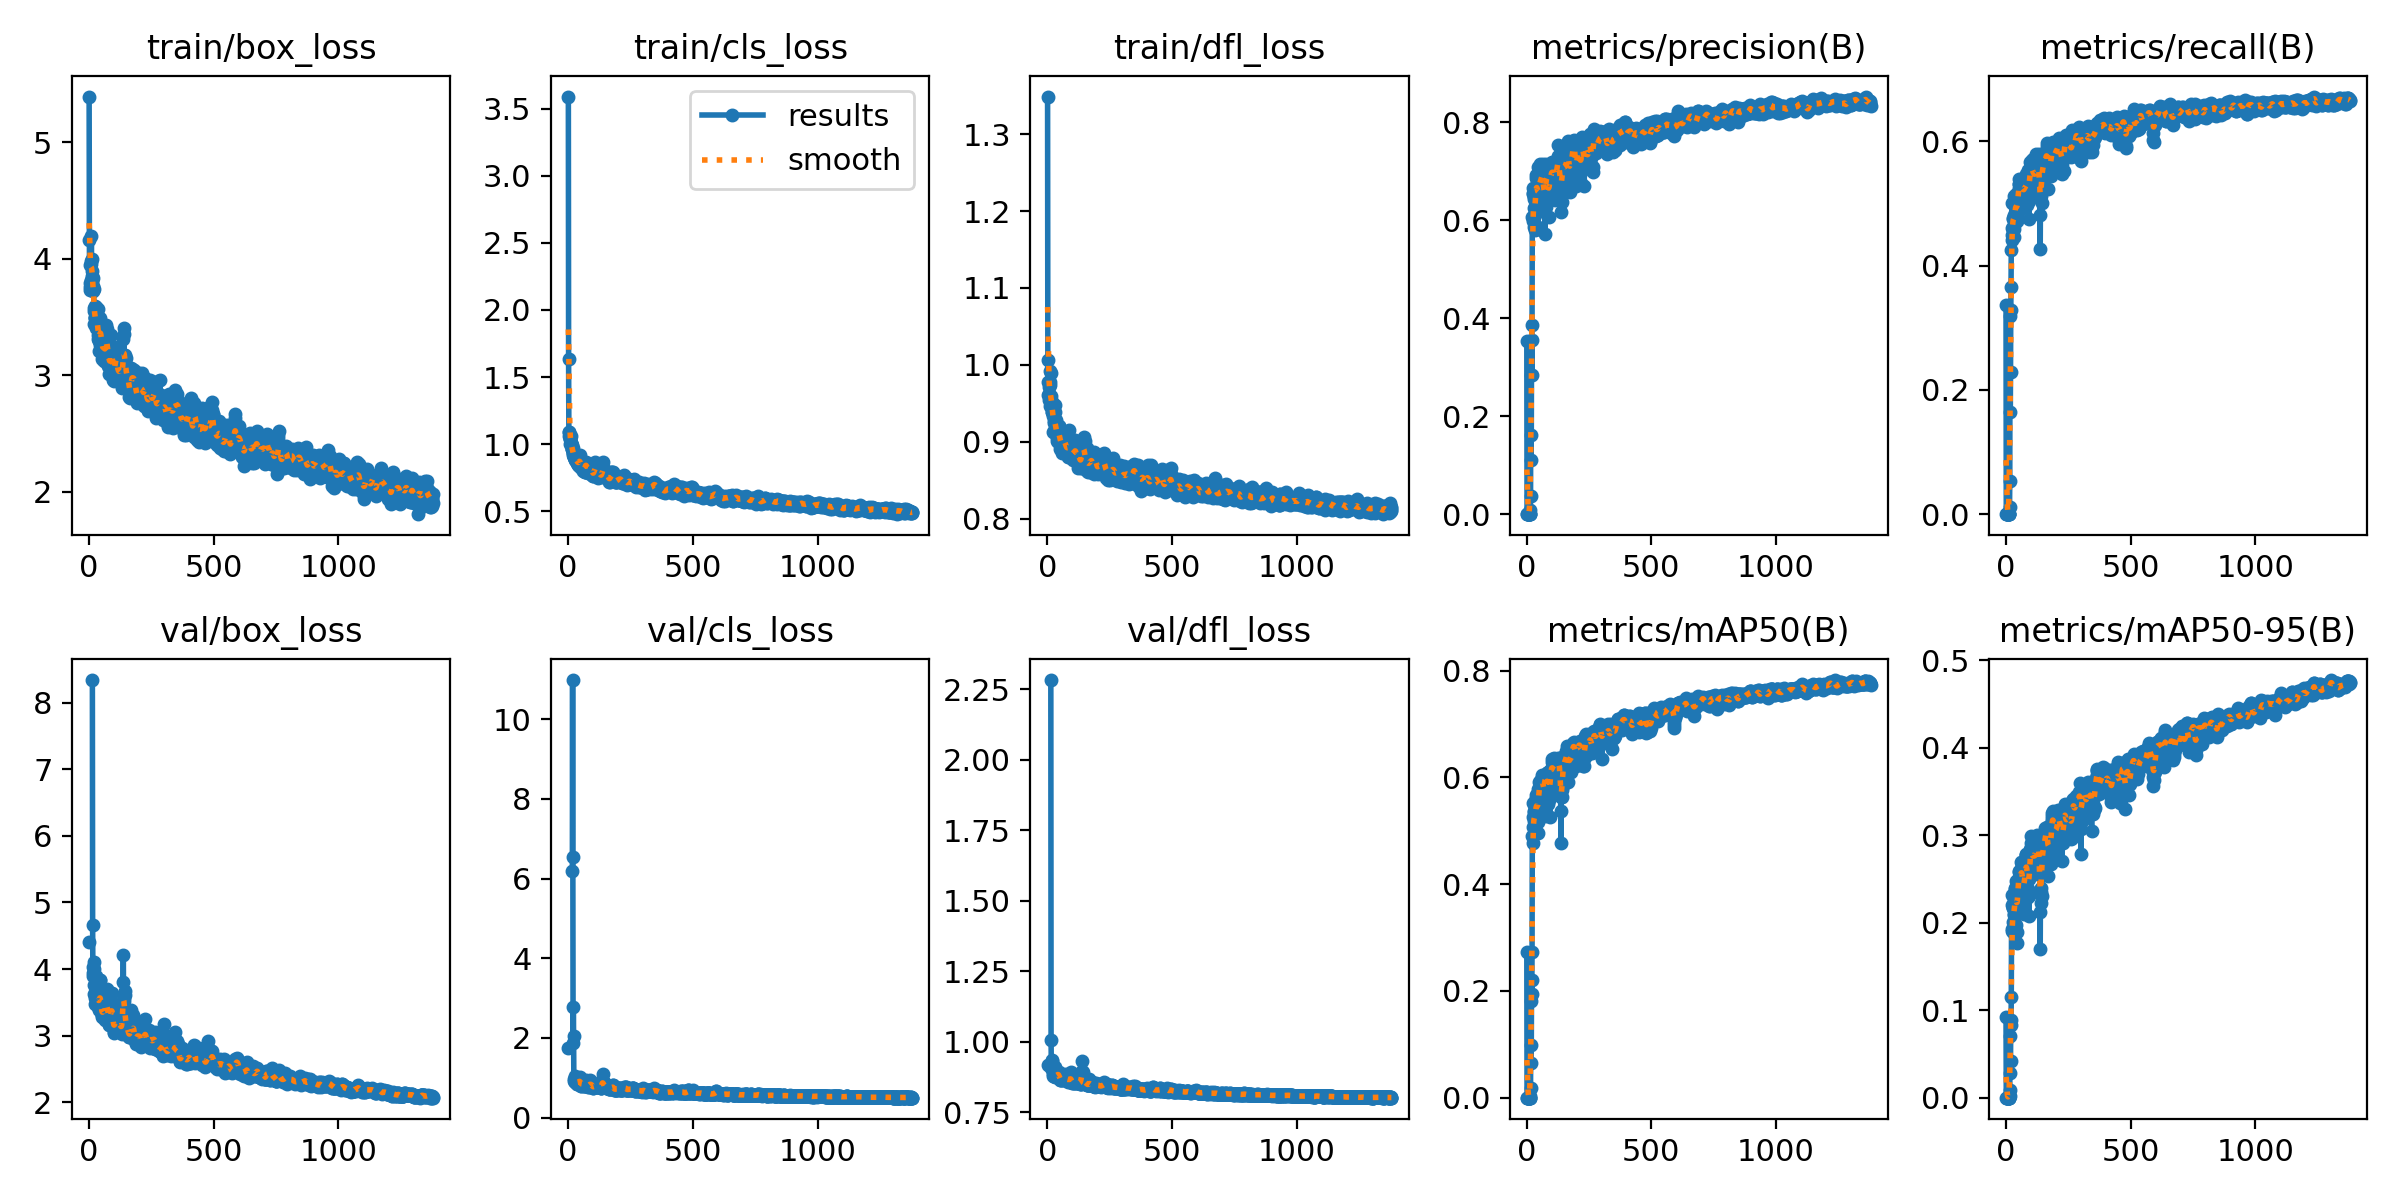

The data file committed next to this chart (first rows):
epoch, time, train/box_loss, train/cls_loss, train/dfl_loss, metrics/precision(B), metrics/recall(B), metrics/mAP50(B), metrics/mAP50-95(B), val/box_loss, val/cls_loss, val/dfl_loss, lr/pg0, lr/pg1, lr/pg2
1, 9.751, 5.392, 3.589, 1.349, 0.3528, 0.3361, 0.2725, 0.09168, 4.405, 1.747, 0.9166, 0.0002, 0.0002, 0.0002
2, 19.38, 4.162, 1.638, 1.007, 0, 0, 0, 0, nan, nan, nan, 0.0004197, 0.0004197, 0.0004197
3, 28.28, 3.731, 1.092, 0.9611, 0, 0, 0, 0, nan, nan, nan, 0.0006392, 0.0006392, 0.0006392
4, 37.12, 3.948, 1.063, 0.978, 0, 0, 0, 0, nan, nan, nan, 0.0008583, 0.0008583, 0.0008583
5, 46.23, 3.754, 1.091, 0.9708, 0, 0, 0, 0, nan, nan, nan, 0.001077, 0.001077, 0.001077
6, 55.09, 3.79, 1.043, 0.962, 0, 0, 0, 0, nan, nan, nan, 0.001296, 0.001296, 0.001296
7, 64.1, 3.979, 1.003, 0.9619, 0, 0, 0, 0, nan, nan, nan, 0.001514, 0.001514, 0.001514
8, 72.92, 3.814, 1.042, 0.9539, 0, 0, 0, 0, nan, nan, nan, 0.001732, 0.001732, 0.001732
9, 81.87, 3.958, 1.055, 0.9779, 0, 0, 0, 0, nan, nan, nan, 0.00195, 0.00195, 0.00195
10, 90.77, 4.198, 1.065, 0.9921, 0, 0, 0, 0, nan, nan, nan, 0.001988, 0.001988, 0.001988
11, 99.44, 3.854, 1.012, 0.9733, 0, 0, 0, 0, nan, nan, nan, 0.001987, 0.001987, 0.001987
12, 108.6, 3.995, 1.006, 0.9467, 0, 0, 0, 0, nan, nan, nan, 0.001985, 0.001985, 0.001985
13, 118.3, 3.809, 1.007, 0.9597, 0, 0, 0, 0, nan, nan, nan, 0.001984, 0.001984, 0.001984
14, 127.8, 3.893, 0.9645, 0.954, 0, 0, 0, 0, 8.342, inf, 2.283, 0.001983, 0.001983, 0.001983
15, 137.1, 3.764, 0.9628, 0.9519, 0.00762, 0.01145, 0.00385, 0.00205, 4.666, inf, 1.007, 0.001982, 0.001982, 0.001982
16, 146.3, 3.832, 0.9968, 0.9896, 0.03626, 0.05368, 0.01895, 0.00917, 3.942, inf, 0.9059, 0.00198, 0.00198, 0.00198
17, 155.7, 3.729, 0.9651, 0.944, 0.2842, 0.3188, 0.1812, 0.07083, 4.029, 6.187, 0.9143, 0.001979, 0.001979, 0.001979
18, 165, 3.725, 0.933, 0.9393, 0.1098, 0.165, 0.06478, 0.02861, 3.898, 10.98, 0.907, 0.001978, 0.001978, 0.001978
19, 174.2, 3.738, 0.9756, 0.9516, 0.1622, 0.2286, 0.09921, 0.04188, 4.104, 6.543, 0.9312, 0.001976, 0.001976, 0.001976
20, 183.7, 3.576, 0.9343, 0.9393, 0.3552, 0.3288, 0.22, 0.08857, 4.005, 1.875, 0.9342, 0.001975, 0.001975, 0.001975
21, 192.9, 3.549, 0.9221, 0.9408, 0.2845, 0.3659, 0.1933, 0.08344, 3.766, 2.766, 0.9095, 0.001974, 0.001974, 0.001974
22, 202.3, 3.44, 0.9026, 0.9333, 0.3874, 0.4258, 0.2723, 0.1149, 3.632, 2.053, 0.8929, 0.001972, 0.001972, 0.001972
23, 211.8, 3.596, 0.9209, 0.913, 0.6078, 0.4419, 0.4905, 0.1902, 3.773, 0.9684, 0.8867, 0.001971, 0.001971, 0.001971
24, 221.3, 3.492, 0.907, 0.9385, 0.6654, 0.4605, 0.5266, 0.2203, 3.563, 0.9155, 0.8786, 0.00197, 0.00197, 0.00197
25, 231, 3.491, 0.9071, 0.9269, 0.5985, 0.4487, 0.4778, 0.1931, nan, nan, nan, 0.001968, 0.001968, 0.001968
26, 240.2, 3.495, 0.9137, 0.9137, 0.6558, 0.5004, 0.5519, 0.232, 3.473, 1.008, 0.8792, 0.001967, 0.001967, 0.001967
27, 249.8, 3.402, 0.8899, 0.9249, 0.6543, 0.4625, 0.5077, 0.2011, 3.711, 1.041, 0.8959, 0.001966, 0.001966, 0.001966
28, 259.1, 3.445, 0.8807, 0.913, 0.6254, 0.4765, 0.5355, 0.2163, 3.61, 0.8996, 0.8807, 0.001964, 0.001964, 0.001964
29, 268.2, 3.499, 0.8895, 0.9388, 0.6447, 0.4745, 0.5368, 0.2168, 3.655, 0.9055, 0.8898, 0.001963, 0.001963, 0.001963
30, 277.3, 3.588, 0.8966, 0.9484, 0.6481, 0.4578, 0.5088, 0.1893, 3.898, 0.9839, 0.9093, 0.001962, 0.001962, 0.001962
31, 286.5, 3.446, 0.8858, 0.9168, 0.587, 0.4814, 0.519, 0.2087, 3.687, 0.9234, 0.8872, 0.00196, 0.00196, 0.00196
32, 295.6, 3.46, 0.8862, 0.9123, 0.6101, 0.5112, 0.5434, 0.225, 3.525, 0.9014, 0.8752, 0.001959, 0.001959, 0.001959
33, 305.2, 3.477, 0.8729, 0.9289, 0.6265, 0.4581, 0.5149, 0.2095, 3.652, 0.9104, 0.8921, 0.001958, 0.001958, 0.001958
34, 314.5, 3.452, 0.8836, 0.9164, 0.5804, 0.4456, 0.4951, 0.1947, 3.662, 0.936, 0.8813, 0.001956, 0.001956, 0.001956
35, 323.6, 3.564, 0.8979, 0.922, 0.6162, 0.4688, 0.5219, 0.2079, 3.641, 0.8962, 0.8818, 0.001955, 0.001955, 0.001955
36, 333, 3.387, 0.8586, 0.9138, 0.6866, 0.4986, 0.559, 0.2343, 3.484, 0.8584, 0.8814, 0.001954, 0.001954, 0.001954
37, 342.5, 3.345, 0.8607, 0.9174, 0.6931, 0.496, 0.5619, 0.2398, 3.458, 0.8513, 0.8776, 0.001952, 0.001952, 0.001952
38, 352, 3.311, 0.8862, 0.9008, 0.6684, 0.5036, 0.5678, 0.239, 3.433, 0.8992, 0.875, 0.001951, 0.001951, 0.001951
39, 361.2, 3.291, 0.8569, 0.9092, 0.6404, 0.4769, 0.4983, 0.1971, 3.628, 0.9447, 0.8859, 0.00195, 0.00195, 0.00195
40, 370.4, 3.205, 0.8423, 0.9053, 0.6836, 0.495, 0.5563, 0.2313, 3.53, 0.9012, 0.8833, 0.001949, 0.001949, 0.001949
41, 379.7, 3.3, 0.8583, 0.9126, 0.6722, 0.5145, 0.5691, 0.2474, 3.39, 0.8628, 0.881, 0.001947, 0.001947, 0.001947
42, 389.2, 3.377, 0.8698, 0.9002, 0.6702, 0.5014, 0.5533, 0.2292, 3.561, 0.8912, 0.888, 0.001946, 0.001946, 0.001946
43, 398.3, 3.258, 0.8409, 0.907, 0.6922, 0.4843, 0.5422, 0.2257, 3.585, 0.9063, 0.8913, 0.001945, 0.001945, 0.001945
44, 407.7, 3.407, 0.8963, 0.9109, 0.7089, 0.5044, 0.5713, 0.2411, 3.414, 0.9088, 0.8795, 0.001943, 0.001943, 0.001943
45, 416.8, 3.394, 0.8796, 0.9207, 0.5858, 0.4719, 0.4956, 0.1766, 3.842, 0.9044, 0.8899, 0.001942, 0.001942, 0.001942
46, 426.2, 3.488, 0.9219, 0.9091, 0.583, 0.48, 0.5165, 0.1896, 3.839, 0.907, 0.8917, 0.001941, 0.001941, 0.001941
47, 435.4, 3.337, 0.8487, 0.9138, 0.6966, 0.5116, 0.5781, 0.2452, 3.409, 0.9428, 0.8759, 0.001939, 0.001939, 0.001939
48, 444.8, 3.313, 0.8576, 0.92, 0.6848, 0.4996, 0.5637, 0.2356, 3.488, 1.022, 0.8785, 0.001938, 0.001938, 0.001938
49, 453.9, 3.34, 0.881, 0.9038, 0.6862, 0.5089, 0.5728, 0.2451, 3.406, 0.902, 0.8712, 0.001937, 0.001937, 0.001937
50, 463.3, 3.411, 0.8676, 0.8987, 0.6517, 0.5083, 0.5685, 0.2359, 3.45, 0.8508, 0.8677, 0.001935, 0.001935, 0.001935
51, 472.5, 3.331, 0.8632, 0.9058, 0.6528, 0.5388, 0.592, 0.2596, 3.308, 0.808, 0.8663, 0.001934, 0.001934, 0.001934
52, 482.3, 3.215, 0.8355, 0.8909, 0.6708, 0.5305, 0.5863, 0.251, 3.354, 0.8083, 0.8683, 0.001933, 0.001933, 0.001933
53, 491.5, 3.142, 0.8263, 0.9085, 0.7151, 0.5252, 0.5943, 0.2578, 3.278, 0.8454, 0.8664, 0.001931, 0.001931, 0.001931
54, 501, 3.336, 0.8393, 0.8962, 0.682, 0.5309, 0.586, 0.2517, 3.311, 0.8709, 0.8669, 0.00193, 0.00193, 0.00193
55, 510.3, 3.182, 0.8337, 0.9119, 0.6509, 0.5285, 0.581, 0.2585, 3.277, 0.8228, 0.8665, 0.001929, 0.001929, 0.001929
56, 519.7, 3.235, 0.834, 0.8934, 0.6766, 0.5209, 0.5811, 0.2493, 3.408, 0.8509, 0.8759, 0.001927, 0.001927, 0.001927
57, 529, 3.259, 0.8419, 0.899, 0.6803, 0.5297, 0.5914, 0.2502, 3.423, 0.8542, 0.8738, 0.001926, 0.001926, 0.001926
58, 538.5, 3.247, 0.8236, 0.8859, 0.6956, 0.5266, 0.589, 0.2503, 3.378, 0.8815, 0.8735, 0.001925, 0.001925, 0.001925
59, 547.5, 3.126, 0.7995, 0.8984, 0.6988, 0.5263, 0.5941, 0.2552, 3.317, 0.8356, 0.8694, 0.001923, 0.001923, 0.001923
60, 556.7, 3.29, 0.8165, 0.8942, 0.6851, 0.5247, 0.5922, 0.249, 3.473, 0.8144, 0.876, 0.001922, 0.001922, 0.001922
... 1,319 more rows
